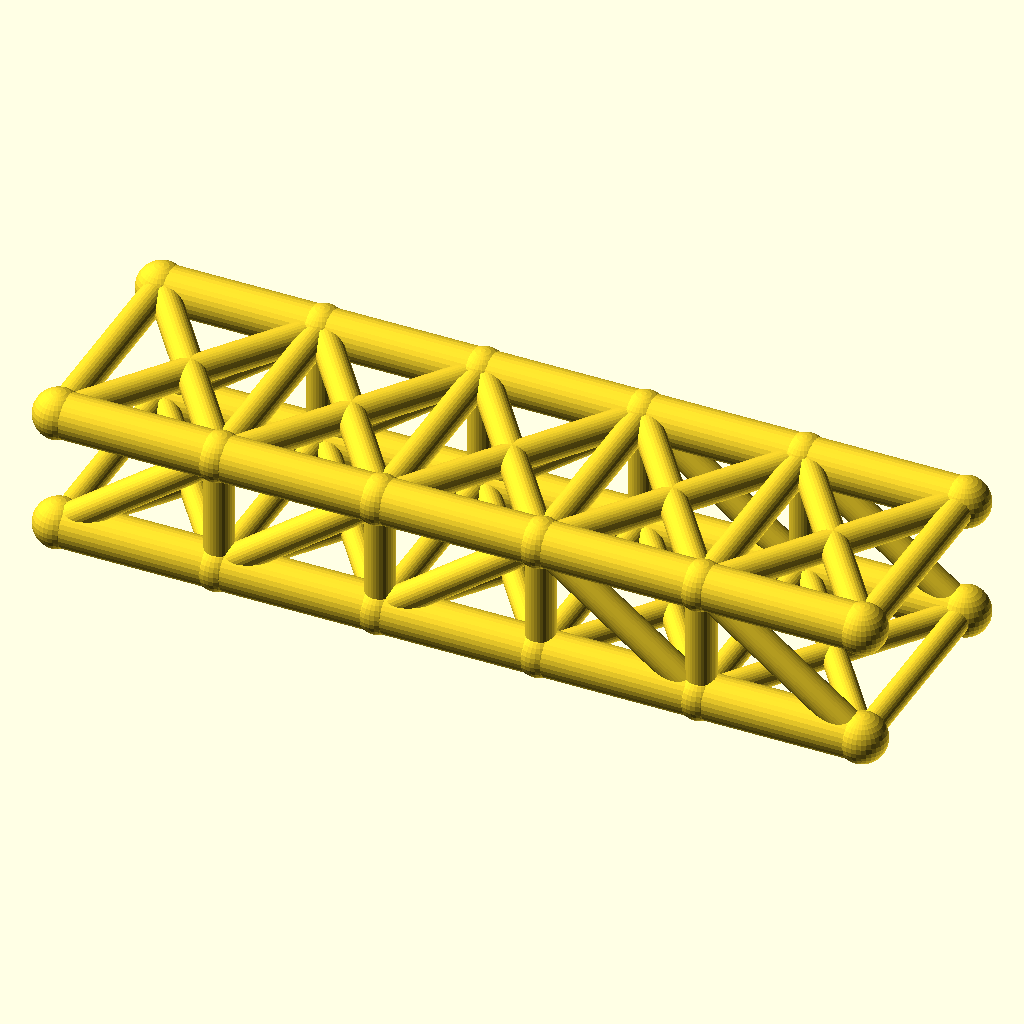
Cell 1: rendered with the file's own defaults.
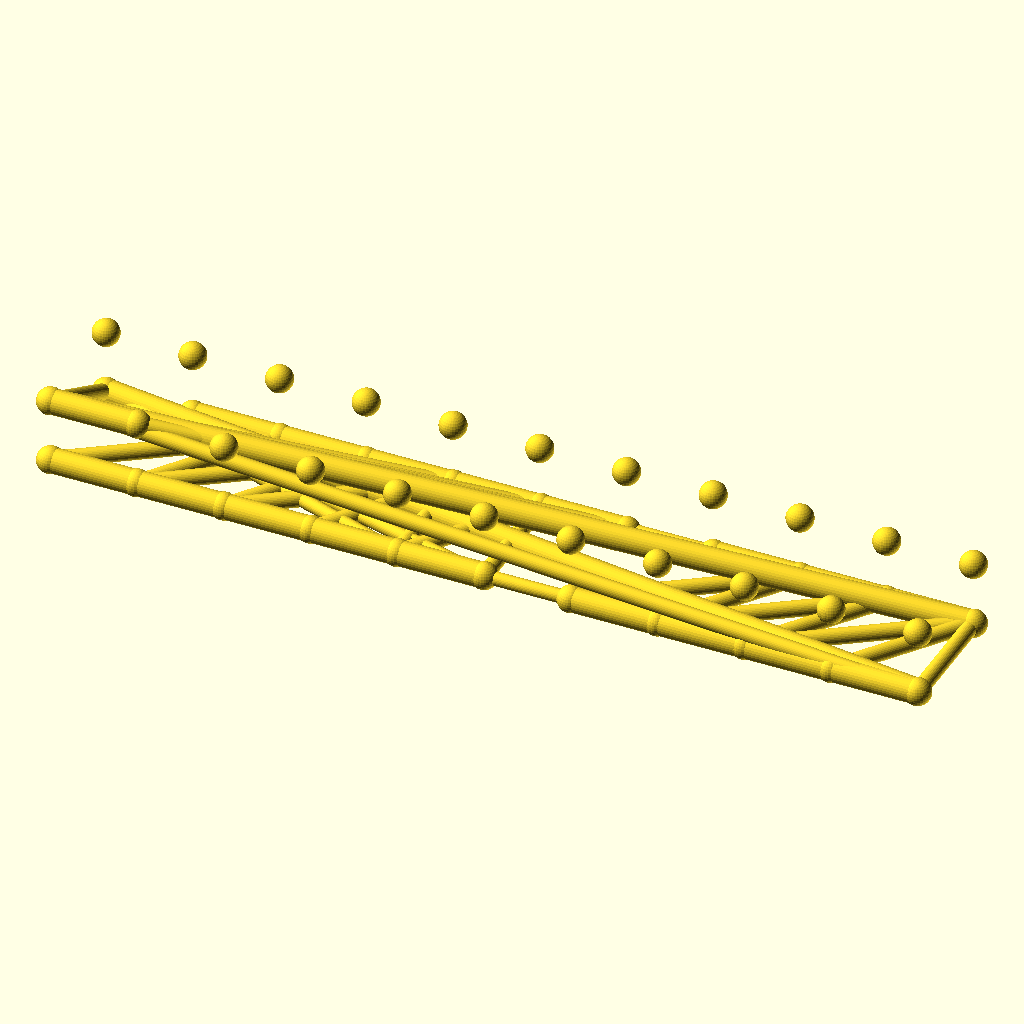
Cell 2: the same model with panels = 10.
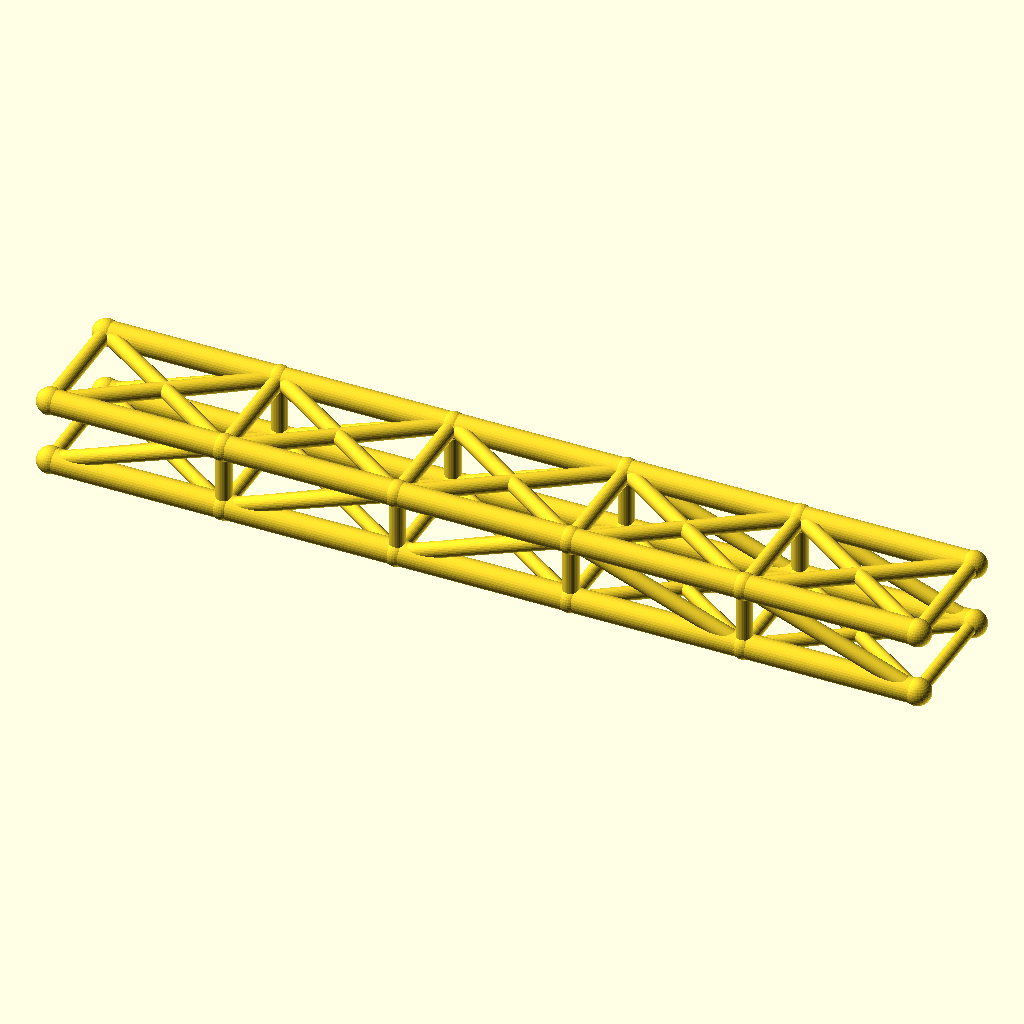
Cell 3: the same model with panel_p = 64.
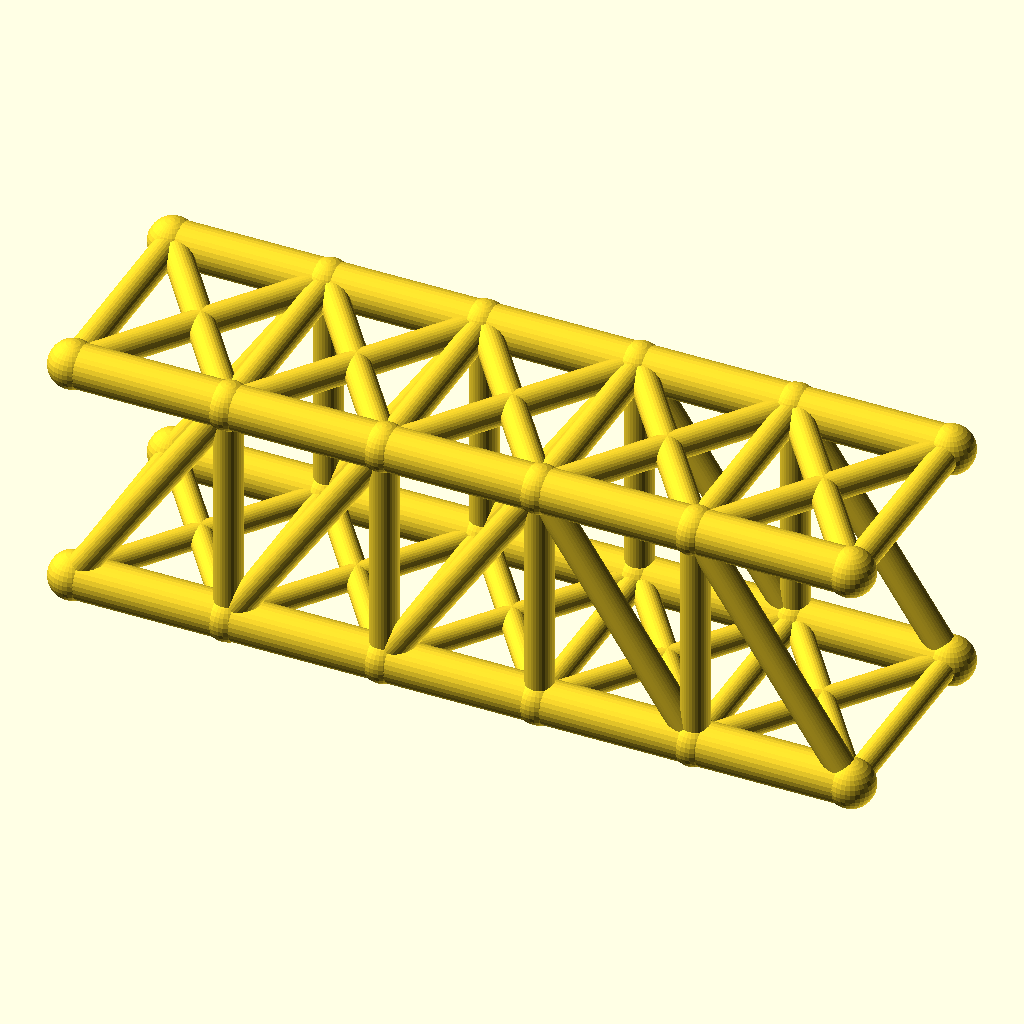
Cell 4: truss_h = 48 (everything else at default).
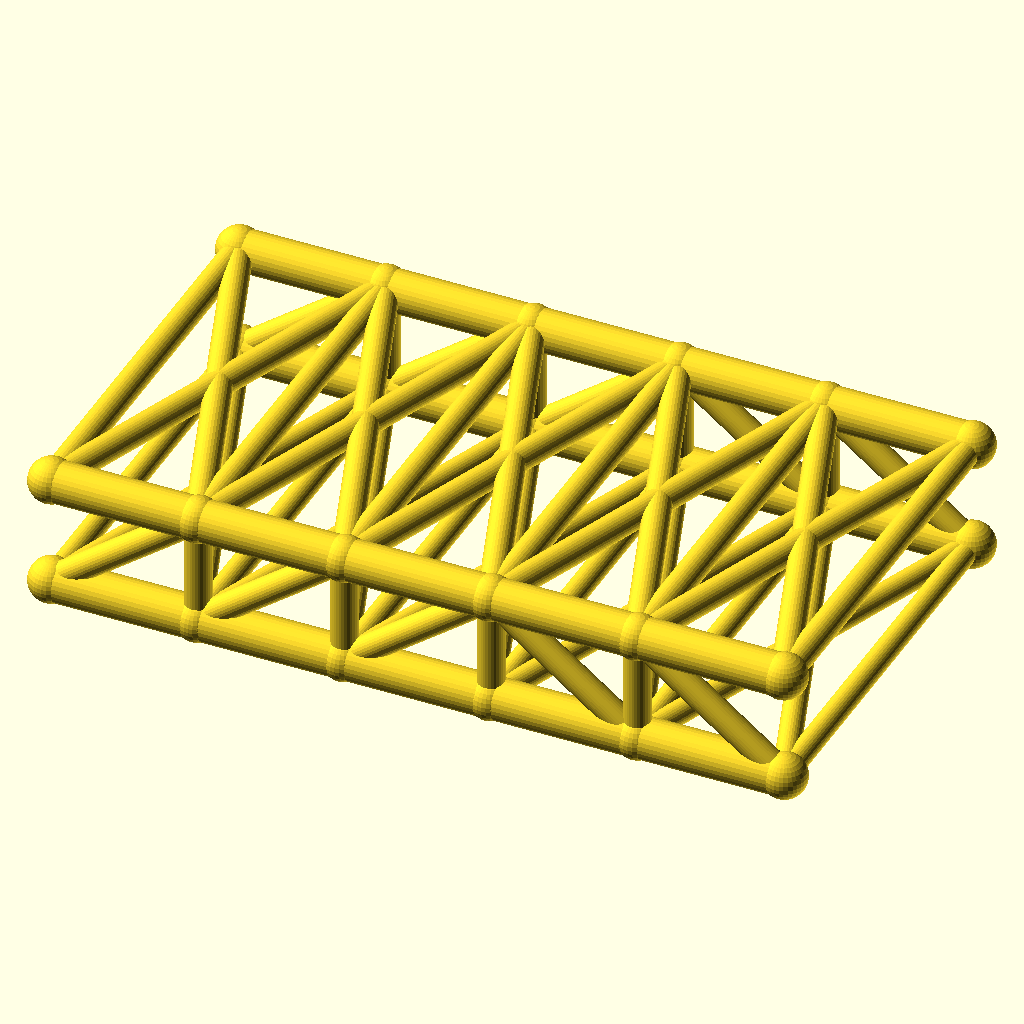
Cell 5 — track set to 88, the other parameters unchanged.
The same orthographic view direction (rotation 55°, 0°, 25°; colour scheme Cornfield) for every cell, with the view re-fitted per cell, so scale and position can differ between cells.
OpenSCAD source file optional_data/data/wire2/bridgetrusses/scene_0179.scad:
$fn = 32;

// ----------------------------------------------------------------------
// Pratt through truss: span 160 mm, 5 panels, two trusses 44 mm apart
// ----------------------------------------------------------------------

// --- parameters (mm) ---
panels = 5;               // number of equal panels per truss
panel_p = 32;             // panel length, X
span = 160;               // truss span between end joints
truss_h = 24;             // truss height, Z
track = 44;               // distance between the two trusses, Y
chord_r = 4.5;            // chord member radius
web_r = 2.9;              // web member radius
deck_r = 2.5;             // deck beam radius
joint_r = 4.9;            // joint ball radius

bbox_x = span + 2 * joint_r;  // overall X, joints included
bbox_y = track + 2 * joint_r;  // overall Y, joints included
bbox_z = truss_h + 2 * joint_r;  // overall Z, joints included
chord_d = 2 * chord_r;  // chord stock diameter
web_d = 2 * web_r;  // web stock diameter
deck_d = 2 * deck_r;  // deck beam diameter
joint_d = 2 * joint_r;  // joint ball diameter
nodes = [for (side = [-1, 1], i = [0 : panels]) [i * panel_p, side * track / 2, 0], for (side = [-1, 1], i = [0 : panels]) [i * panel_p, side * track / 2, truss_h]];

module member(a, b, r) {
  /* round stock from joint a to joint b, ends buried in the joint balls */
  d = b - a;
  length = norm(d);
  translate(a) rotate([0, acos(d[2] / length), atan2(d[1], d[0])])
    cylinder(h = length, r = r);
}

module joint(p, r) {
  /* ball at the joint centre, fatter than every member meeting there */
  translate(p) sphere(r = r);
}

/* members - each call is one graph edge */
member(nodes[0], nodes[1], chord_r);
member(nodes[1], nodes[2], chord_r);
member(nodes[2], nodes[3], chord_r);
member(nodes[3], nodes[4], chord_r);
member(nodes[4], nodes[5], chord_r);
member(nodes[12], nodes[13], chord_r);
member(nodes[13], nodes[14], chord_r);
member(nodes[14], nodes[15], chord_r);
member(nodes[15], nodes[16], chord_r);
member(nodes[16], nodes[17], chord_r);
member(nodes[1], nodes[13], web_r);
member(nodes[2], nodes[14], web_r);
member(nodes[3], nodes[15], web_r);
member(nodes[4], nodes[16], web_r);
member(nodes[0], nodes[13], web_r);
member(nodes[1], nodes[14], web_r);
member(nodes[2], nodes[15], web_r);
member(nodes[15], nodes[4], web_r);
member(nodes[16], nodes[5], web_r);
member(nodes[6], nodes[7], chord_r);
member(nodes[7], nodes[8], chord_r);
member(nodes[8], nodes[9], chord_r);
member(nodes[9], nodes[10], chord_r);
member(nodes[10], nodes[11], chord_r);
member(nodes[18], nodes[19], chord_r);
member(nodes[19], nodes[20], chord_r);
member(nodes[20], nodes[21], chord_r);
member(nodes[21], nodes[22], chord_r);
member(nodes[22], nodes[23], chord_r);
member(nodes[7], nodes[19], web_r);
member(nodes[8], nodes[20], web_r);
member(nodes[9], nodes[21], web_r);
member(nodes[10], nodes[22], web_r);
member(nodes[6], nodes[19], web_r);
member(nodes[7], nodes[20], web_r);
member(nodes[8], nodes[21], web_r);
member(nodes[21], nodes[10], web_r);
member(nodes[22], nodes[11], web_r);
member(nodes[0], nodes[6], deck_r);
member(nodes[1], nodes[7], deck_r);
member(nodes[2], nodes[8], deck_r);
member(nodes[3], nodes[9], deck_r);
member(nodes[4], nodes[10], deck_r);
member(nodes[5], nodes[11], deck_r);
member(nodes[0], nodes[7], deck_r);
member(nodes[6], nodes[1], deck_r);
member(nodes[1], nodes[8], deck_r);
member(nodes[7], nodes[2], deck_r);
member(nodes[2], nodes[9], deck_r);
member(nodes[8], nodes[3], deck_r);
member(nodes[3], nodes[10], deck_r);
member(nodes[9], nodes[4], deck_r);
member(nodes[4], nodes[11], deck_r);
member(nodes[10], nodes[5], deck_r);
member(nodes[12], nodes[18], web_r);
member(nodes[13], nodes[19], web_r);
member(nodes[14], nodes[20], web_r);
member(nodes[15], nodes[21], web_r);
member(nodes[16], nodes[22], web_r);
member(nodes[17], nodes[23], web_r);
member(nodes[12], nodes[19], web_r);
member(nodes[18], nodes[13], web_r);
member(nodes[13], nodes[20], web_r);
member(nodes[19], nodes[14], web_r);
member(nodes[14], nodes[21], web_r);
member(nodes[20], nodes[15], web_r);
member(nodes[15], nodes[22], web_r);
member(nodes[21], nodes[16], web_r);
member(nodes[16], nodes[23], web_r);
member(nodes[22], nodes[17], web_r);

/* joint balls */
for (p = nodes) joint(p, joint_r);
Parameter table extracted from the source (name, type, default, range or options):
panels: number, default 5
panel_p: number, default 32
span: number, default 160
truss_h: number, default 24
track: number, default 44
chord_r: number, default 4.5
web_r: number, default 2.9
deck_r: number, default 2.5
joint_r: number, default 4.9
